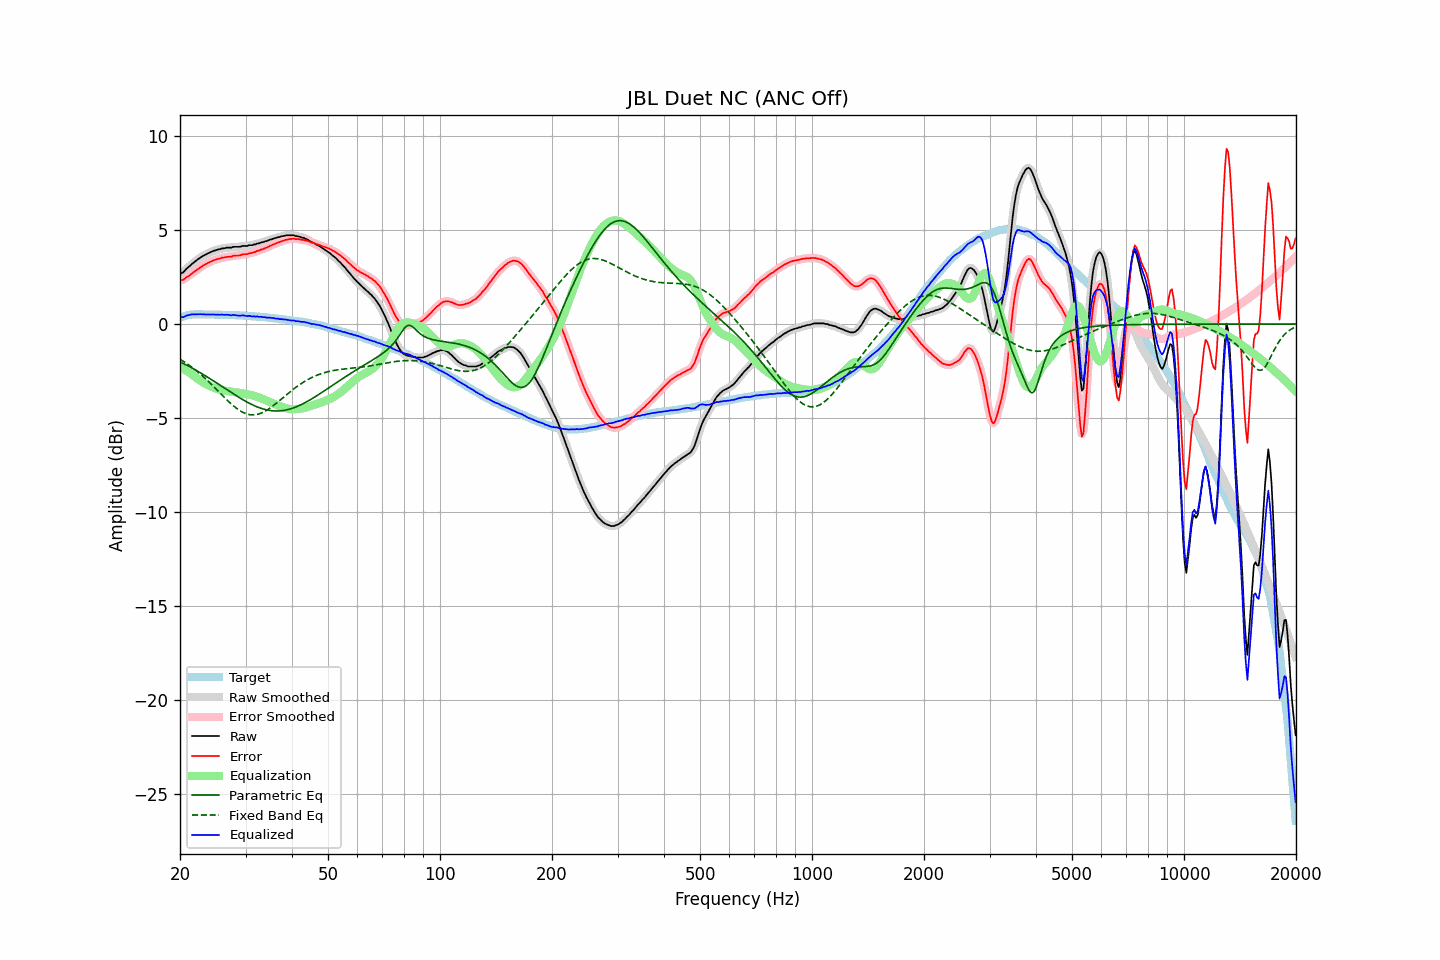

Data behind this chart, as committed beside it:
frequency, raw, error, smoothed, error_smoothed, equalization, parametric_eq, fixed_band_eq, equalized_raw, equalized_smoothed, target
20.00, 2.67, 2.33, 2.66, 2.31, -2.29, -2.02, -1.87, 0.38, 0.36, 0.34
20.20, 2.71, 2.34, 2.71, 2.34, -2.34, -2.06, -1.93, 0.37, 0.37, 0.37
20.40, 2.75, 2.35, 2.77, 2.37, -2.39, -2.10, -1.98, 0.36, 0.39, 0.40
20.61, 2.85, 2.42, 2.84, 2.42, -2.44, -2.14, -2.04, 0.41, 0.41, 0.42
20.81, 2.94, 2.49, 2.93, 2.47, -2.49, -2.19, -2.09, 0.45, 0.44, 0.45
21.02, 3.02, 2.54, 3.01, 2.54, -2.54, -2.23, -2.15, 0.47, 0.47, 0.48
21.23, 3.08, 2.59, 3.09, 2.60, -2.60, -2.28, -2.21, 0.48, 0.49, 0.49
21.44, 3.17, 2.67, 3.16, 2.66, -2.66, -2.32, -2.28, 0.51, 0.50, 0.50
21.66, 3.24, 2.73, 3.23, 2.72, -2.72, -2.37, -2.34, 0.51, 0.51, 0.51
21.87, 3.30, 2.79, 3.30, 2.79, -2.79, -2.42, -2.41, 0.51, 0.52, 0.51
22.09, 3.37, 2.85, 3.37, 2.85, -2.85, -2.47, -2.48, 0.52, 0.52, 0.52
22.31, 3.44, 2.92, 3.43, 2.91, -2.91, -2.51, -2.55, 0.52, 0.52, 0.52
22.54, 3.50, 2.97, 3.50, 2.98, -2.98, -2.56, -2.62, 0.52, 0.52, 0.52
22.76, 3.56, 3.04, 3.56, 3.04, -3.03, -2.61, -2.69, 0.52, 0.52, 0.52
22.99, 3.61, 3.10, 3.61, 3.09, -3.09, -2.66, -2.77, 0.52, 0.52, 0.51
23.22, 3.66, 3.15, 3.66, 3.14, -3.14, -2.72, -2.84, 0.52, 0.51, 0.51
23.45, 3.70, 3.19, 3.70, 3.19, -3.19, -2.77, -2.92, 0.51, 0.51, 0.51
23.69, 3.75, 3.24, 3.75, 3.23, -3.24, -2.82, -3.00, 0.51, 0.51, 0.51
23.92, 3.79, 3.28, 3.79, 3.27, -3.28, -2.87, -3.08, 0.51, 0.51, 0.51
24.16, 3.83, 3.32, 3.83, 3.32, -3.32, -2.93, -3.16, 0.51, 0.51, 0.51
24.40, 3.86, 3.35, 3.86, 3.35, -3.35, -2.98, -3.25, 0.50, 0.51, 0.51
24.65, 3.90, 3.40, 3.89, 3.39, -3.39, -3.04, -3.33, 0.51, 0.50, 0.50
24.89, 3.92, 3.42, 3.92, 3.42, -3.42, -3.09, -3.42, 0.50, 0.50, 0.50
25.14, 3.95, 3.45, 3.95, 3.45, -3.45, -3.15, -3.51, 0.50, 0.50, 0.50
25.39, 3.98, 3.48, 3.97, 3.47, -3.47, -3.20, -3.59, 0.50, 0.50, 0.50
25.65, 3.99, 3.49, 4.00, 3.50, -3.50, -3.26, -3.68, 0.49, 0.50, 0.50
25.91, 4.03, 3.53, 4.01, 3.52, -3.52, -3.31, -3.77, 0.51, 0.50, 0.49
26.16, 4.03, 3.54, 4.03, 3.54, -3.53, -3.37, -3.85, 0.49, 0.50, 0.49
26.43, 4.04, 3.55, 4.05, 3.56, -3.55, -3.43, -3.94, 0.49, 0.50, 0.49
26.69, 4.07, 3.58, 4.06, 3.57, -3.57, -3.48, -4.02, 0.50, 0.49, 0.49
26.96, 4.07, 3.58, 4.06, 3.57, -3.58, -3.54, -4.10, 0.49, 0.48, 0.49
27.23, 4.07, 3.59, 4.07, 3.59, -3.59, -3.59, -4.18, 0.47, 0.48, 0.48
27.50, 4.07, 3.59, 4.08, 3.60, -3.60, -3.65, -4.26, 0.46, 0.48, 0.48
27.77, 4.11, 3.64, 4.09, 3.62, -3.62, -3.71, -4.34, 0.49, 0.48, 0.47
28.05, 4.11, 3.64, 4.10, 3.64, -3.63, -3.76, -4.41, 0.48, 0.48, 0.47
28.33, 4.11, 3.65, 4.11, 3.64, -3.64, -3.81, -4.48, 0.47, 0.47, 0.46
28.62, 4.11, 3.65, 4.11, 3.64, -3.65, -3.87, -4.54, 0.45, 0.45, 0.46
28.90, 4.11, 3.65, 4.12, 3.66, -3.67, -3.92, -4.60, 0.44, 0.45, 0.46
29.19, 4.13, 3.68, 4.13, 3.68, -3.68, -3.97, -4.65, 0.45, 0.45, 0.45
29.48, 4.16, 3.71, 4.15, 3.70, -3.69, -4.02, -4.70, 0.47, 0.45, 0.45
29.78, 4.16, 3.72, 4.15, 3.71, -3.70, -4.07, -4.74, 0.45, 0.45, 0.44
30.08, 4.16, 3.72, 4.16, 3.72, -3.72, -4.12, -4.77, 0.44, 0.44, 0.44
30.38, 4.16, 3.73, 4.17, 3.74, -3.74, -4.17, -4.80, 0.42, 0.43, 0.43
30.68, 4.20, 3.77, 4.18, 3.75, -3.76, -4.21, -4.82, 0.44, 0.42, 0.43
30.99, 4.20, 3.78, 4.20, 3.78, -3.78, -4.26, -4.83, 0.42, 0.42, 0.42
31.30, 4.20, 3.79, 4.21, 3.79, -3.80, -4.30, -4.84, 0.40, 0.41, 0.41
31.61, 4.24, 3.83, 4.23, 3.82, -3.82, -4.34, -4.84, 0.41, 0.40, 0.41
31.93, 4.24, 3.84, 4.25, 3.85, -3.85, -4.37, -4.83, 0.39, 0.40, 0.40
32.24, 4.29, 3.90, 4.27, 3.88, -3.88, -4.41, -4.81, 0.41, 0.40, 0.39
32.57, 4.29, 3.90, 4.30, 3.91, -3.91, -4.44, -4.79, 0.38, 0.39, 0.39
32.89, 4.33, 3.95, 4.32, 3.94, -3.94, -4.47, -4.76, 0.39, 0.38, 0.38
33.22, 4.35, 3.98, 4.35, 3.97, -3.97, -4.50, -4.73, 0.38, 0.37, 0.37
33.55, 4.37, 4.00, 4.37, 4.01, -4.01, -4.53, -4.69, 0.36, 0.37, 0.37
33.89, 4.41, 4.05, 4.40, 4.04, -4.04, -4.55, -4.64, 0.36, 0.35, 0.36
34.23, 4.42, 4.07, 4.43, 4.08, -4.08, -4.57, -4.59, 0.34, 0.35, 0.35
34.57, 4.46, 4.12, 4.46, 4.12, -4.12, -4.59, -4.53, 0.34, 0.34, 0.34
34.92, 4.50, 4.17, 4.49, 4.15, -4.15, -4.60, -4.47, 0.34, 0.33, 0.33
35.27, 4.51, 4.19, 4.52, 4.20, -4.19, -4.61, -4.41, 0.32, 0.33, 0.32
35.62, 4.55, 4.24, 4.54, 4.23, -4.23, -4.62, -4.35, 0.32, 0.31, 0.31
35.97, 4.57, 4.27, 4.57, 4.27, -4.27, -4.63, -4.28, 0.30, 0.30, 0.30
... 635 more rows
